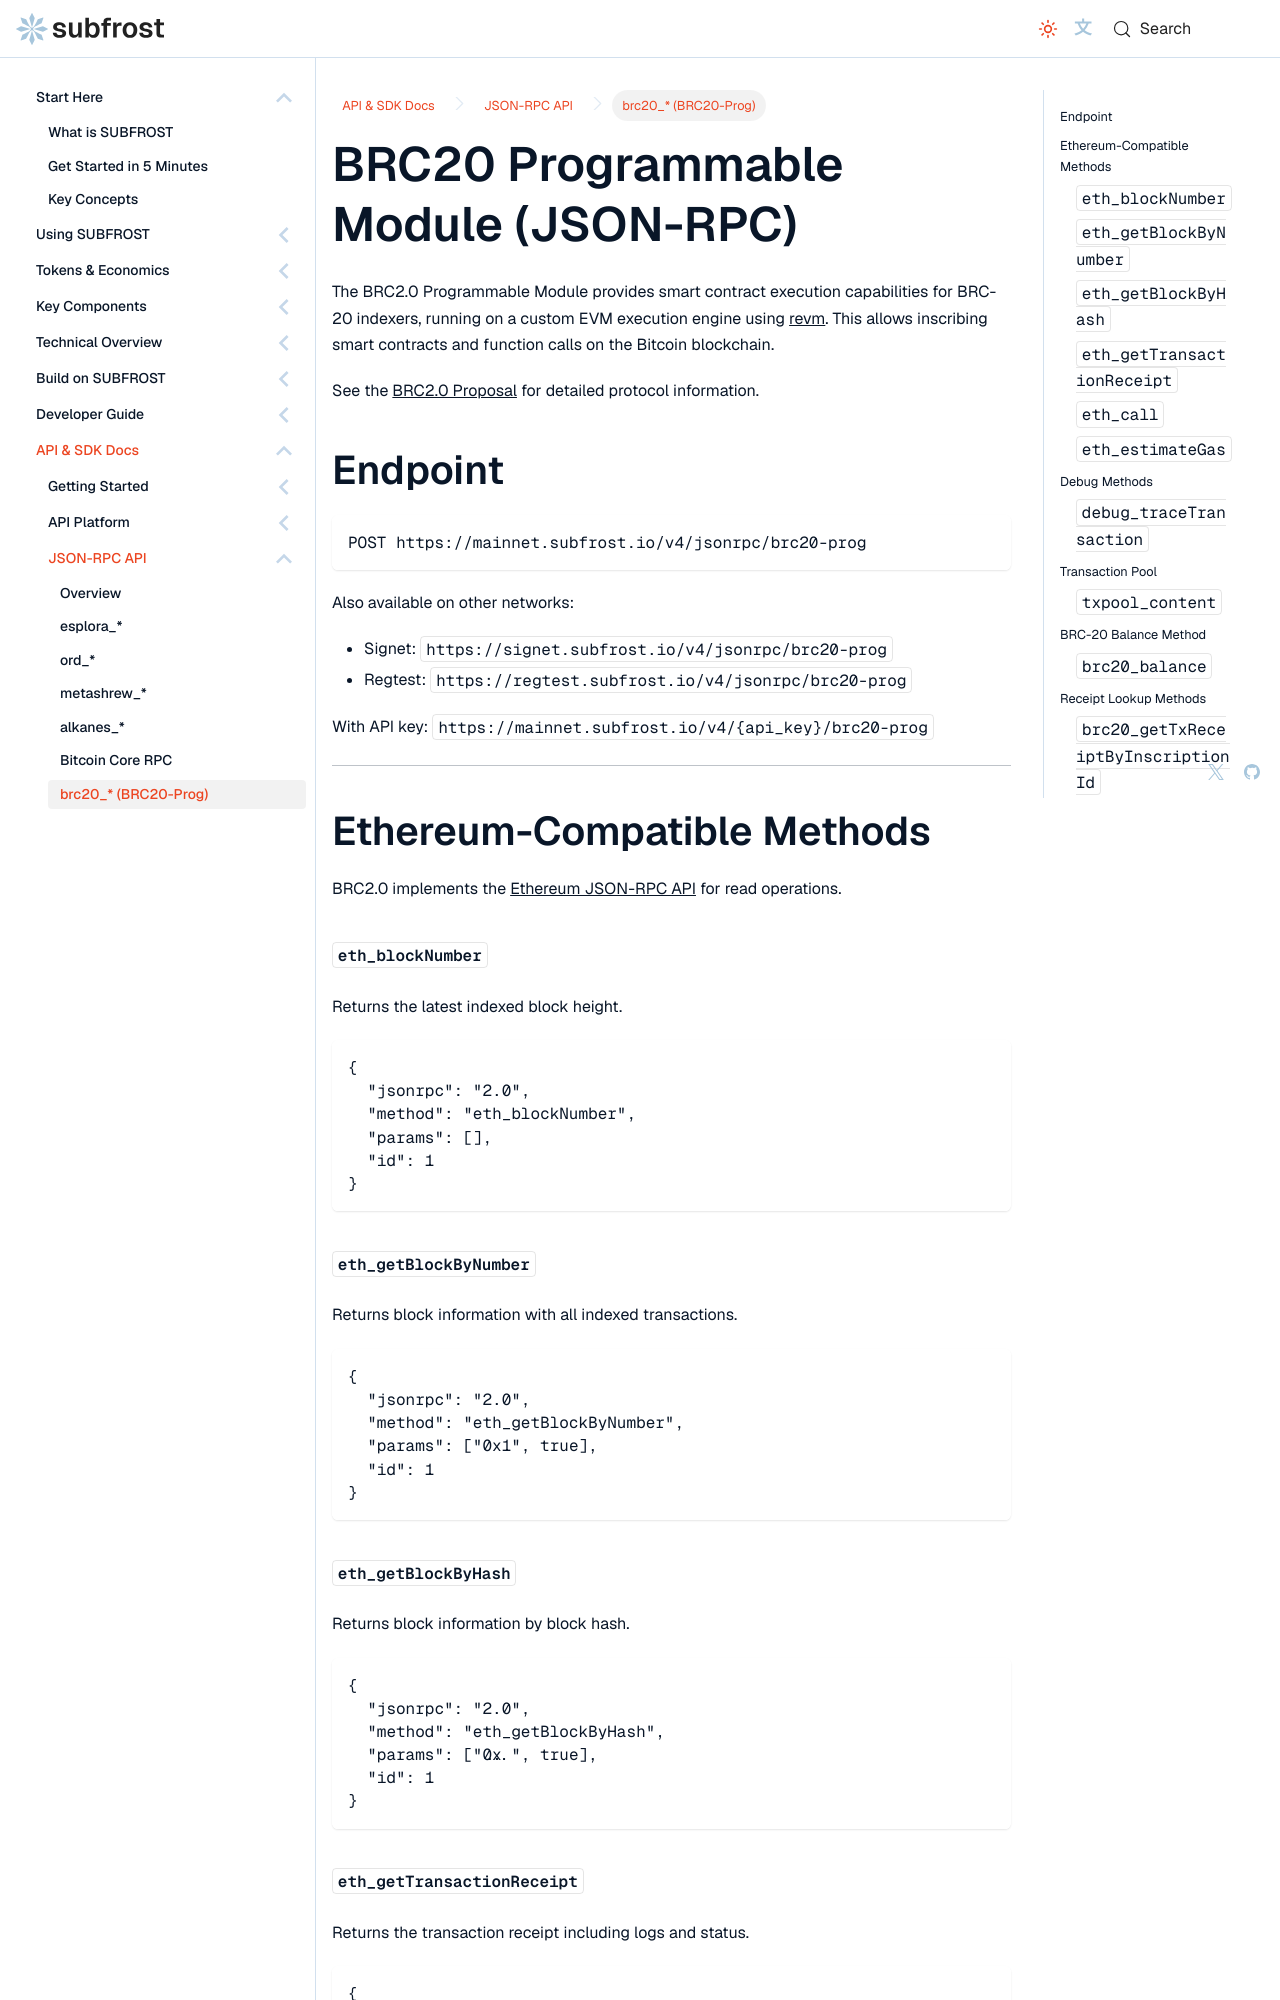

repository: Vdto88/subfrost-docs-preview · page: api-reference/json-rpc/brc20-prog/index.html · generator: docusaurus

---
title: BRC20 Programmable Module (JSON-RPC)
sidebar_label: brc20_* (BRC20-Prog)
sidebar_position: 7
description: Ethereum-compatible JSON-RPC methods for the BRC-20 Programmable Module, plus precompiled contracts and the BRC20_Controller.
---

# BRC20 Programmable Module (JSON-RPC)

The BRC2.0 Programmable Module provides smart contract execution capabilities for BRC-20 indexers, running on a custom EVM execution engine using [revm](https://github.com/bluealloy/revm). This allows inscribing smart contracts and function calls on the Bitcoin blockchain.

See the [BRC2.0 Proposal](https://github.com/bestinslot-xyz/brc20-prog-module-proposal) for detailed protocol information.

## Endpoint

```
POST https://mainnet.subfrost.io/v4/jsonrpc/brc20-prog
```

Also available on other networks:

- Signet: `https://signet.subfrost.io/v4/jsonrpc/brc20-prog`
- Regtest: `https://regtest.subfrost.io/v4/jsonrpc/brc20-prog`

With API key: `https://mainnet.subfrost.io/v4/{api_key}/brc20-prog`

---

## Ethereum-Compatible Methods

BRC2.0 implements the [Ethereum JSON-RPC API](https://ethereum.org/en/developers/docs/apis/json-rpc/) for read operations.

### `eth_blockNumber`

Returns the latest indexed block height.

```json
{
  "jsonrpc": "2.0",
  "method": "eth_blockNumber",
  "params": [],
  "id": 1
}
```
